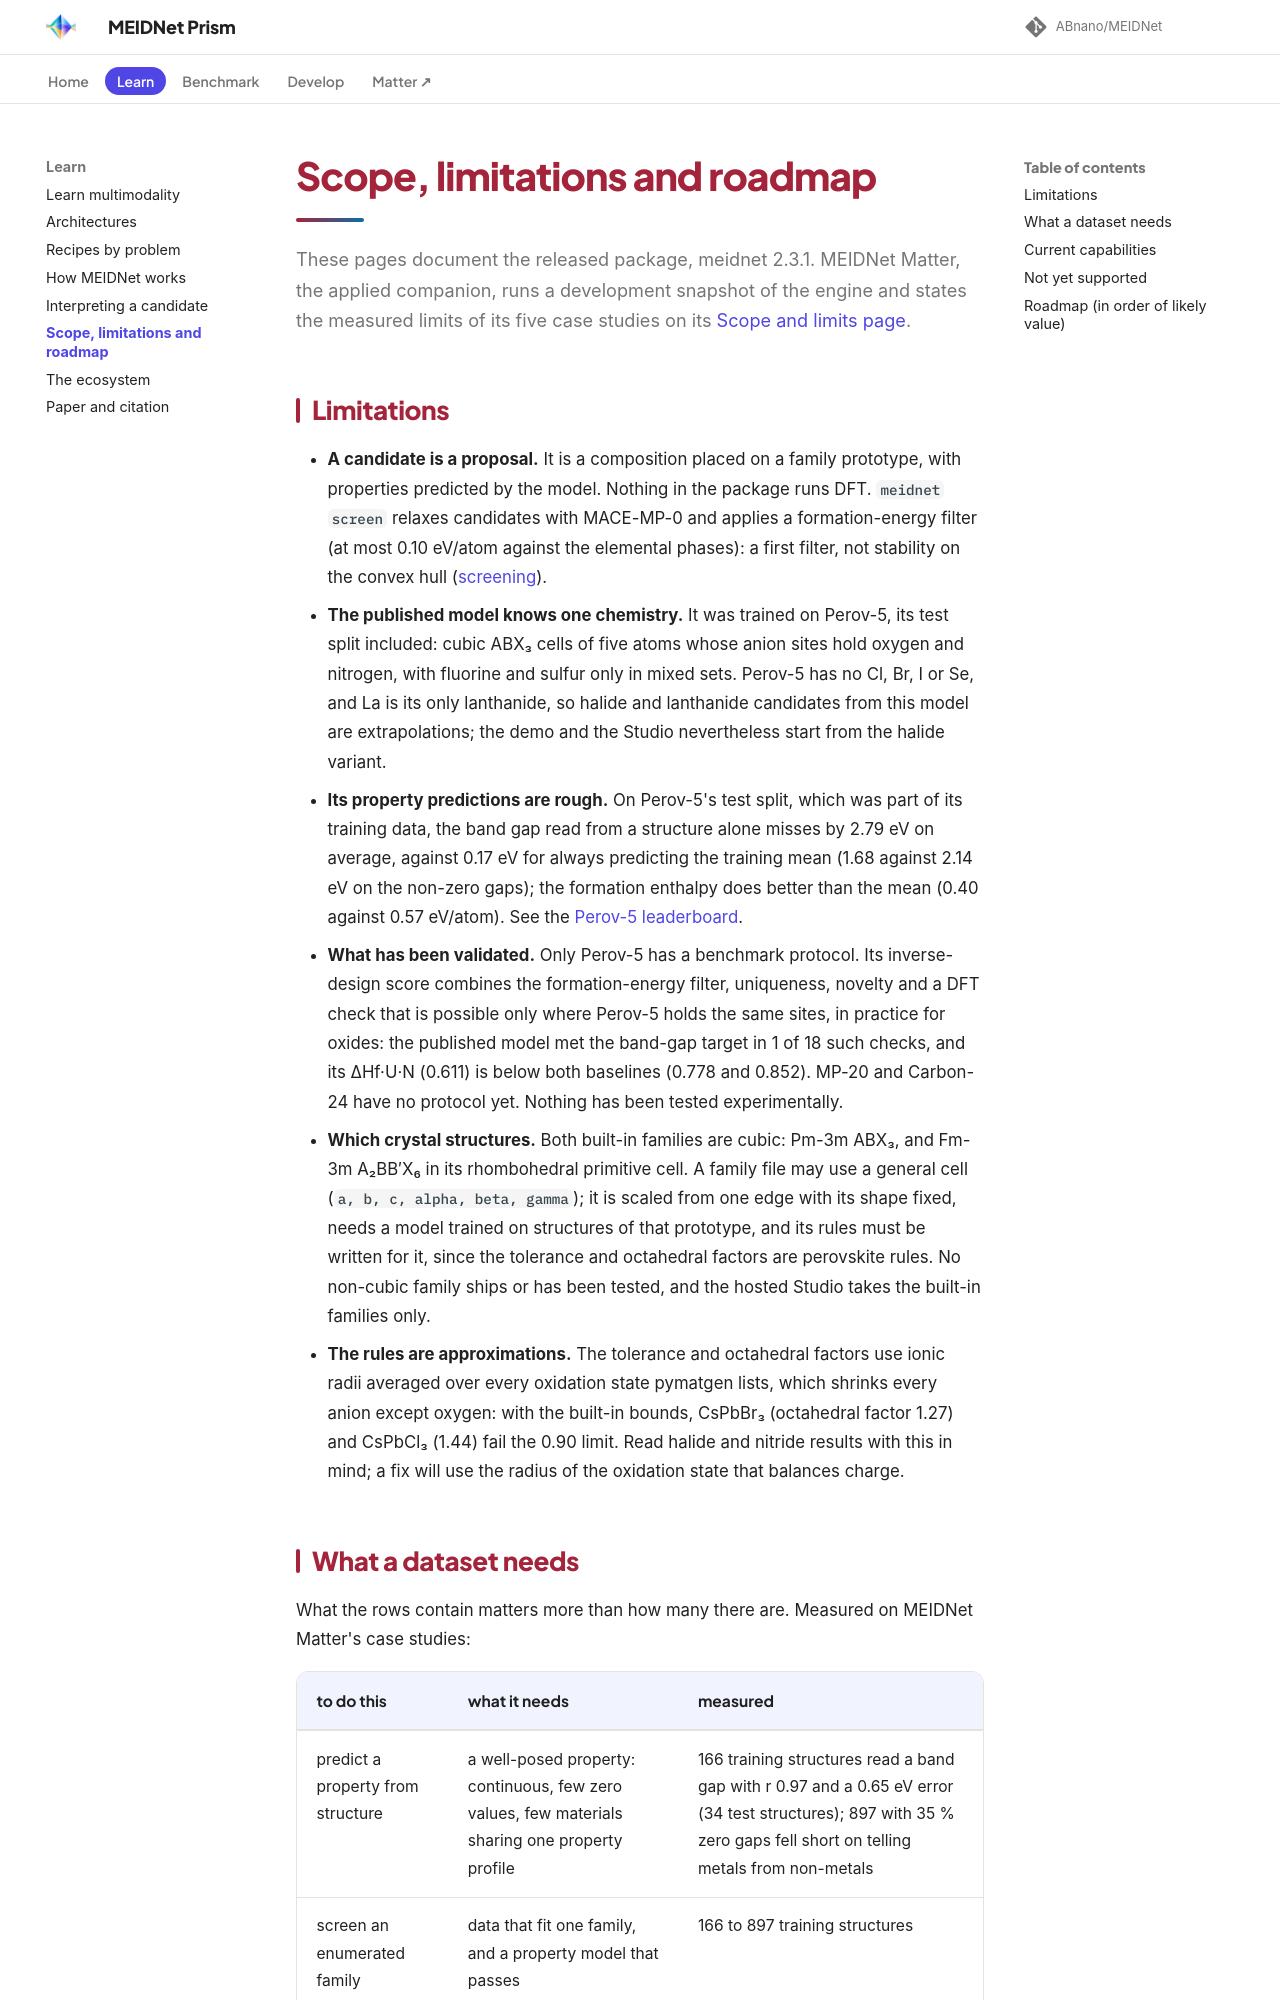

repository: ABnano/MEIDNet · page: understand/limits.html · generator: mkdocs

# Scope, limitations and roadmap

These pages document the released package, meidnet 2.3.1. MEIDNet Matter, the applied companion, runs a development
snapshot of the engine and states the measured limits of its five case studies on its
[Scope and limits page](https://babu09-meidnet-matter.hf.space/limits).

## Limitations

- **A candidate is a proposal.** It is a composition placed on a family prototype, with properties predicted by the
  model. Nothing in the package runs DFT. `meidnet screen` relaxes candidates with MACE-MP-0 and applies a
  formation-energy filter (at most 0.10 eV/atom against the elemental phases): a first filter, not stability on the
  convex hull ([screening](../recipes/screen.md)).
- **The published model knows one chemistry.** It was trained on Perov-5, its test split included: cubic ABX₃ cells
  of five atoms whose anion sites hold oxygen and nitrogen, with fluorine and sulfur only in mixed sets. Perov-5 has no
  Cl, Br, I or Se, and La is its only lanthanide, so halide and lanthanide candidates from this model are
  extrapolations; the demo and the Studio nevertheless start from the halide variant.
- **Its property predictions are rough.** On Perov-5's test split, which was part of its training data, the band gap
  read from a structure alone misses by 2.79 eV on average, against 0.17 eV for always predicting the training mean
  (1.68 against 2.14 eV on the non-zero gaps); the formation enthalpy does better than the mean (0.40 against
  0.57 eV/atom). See the [Perov-5 leaderboard](../benchmarks/perov5.md).
- **What has been validated.** Only Perov-5 has a benchmark protocol. Its inverse-design score combines the
  formation-energy filter, uniqueness, novelty and a DFT check that is possible only where Perov-5 holds the same sites,
  in practice for oxides: the published model met the band-gap target in 1 of 18 such checks, and its ΔHf·U·N (0.611)
  is below both baselines (0.778 and 0.852). MP-20 and Carbon-24 have no protocol yet. Nothing has been tested
  experimentally.
- **Which crystal structures.** Both built-in families are cubic: Pm-3m ABX₃, and Fm-3m A₂BB′X₆ in its rhombohedral
  primitive cell. A family file may use a general cell (`a, b, c, alpha, beta, gamma`); it is scaled from one edge with
  its shape fixed, needs a model trained on structures of that prototype, and its rules must be written for it, since
  the tolerance and octahedral factors are perovskite rules. No non-cubic family ships or has been tested, and the
  hosted Studio takes the built-in families only.
- **The rules are approximations.** The tolerance and octahedral factors use ionic radii averaged over every oxidation
  state pymatgen lists, which shrinks every anion except oxygen: with the built-in bounds, CsPbBr₃ (octahedral factor
  1.27) and CsPbCl₃ (1.44) fail the 0.90 limit. Read halide and nitride results with this in mind; a fix will use the
  radius of the oxidation state that balances charge.
